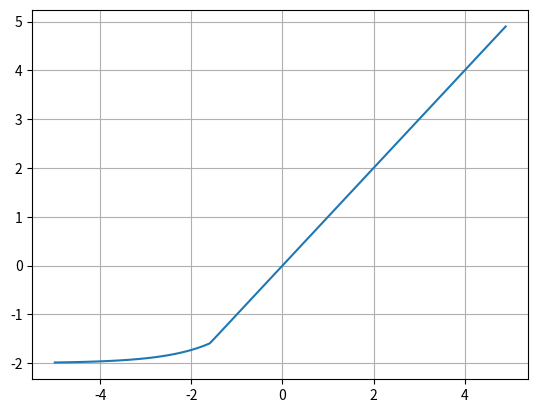

The matplotlib source for this figure:

import numpy as np
import matplotlib.pyplot as plt
def ELU(x):
    return np.maximum( 2*(np.exp(x) - 1) * abs(x)/-x , x )

x = np.arange(-5, 5, 0.1)
y = ELU(x)

plt.plot(x, y)
plt.grid()
plt.show()


# 찾아서 정리
# elu , Selu, Leaky relu
# 3_2,  3_3,   3_4
# 셀루성능 좋음